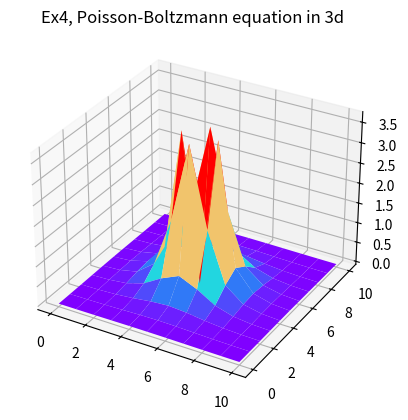

Generate this figure with matplotlib:
import numpy as np
import matplotlib.pyplot as plt
import math

def boundary_check(i,j):
    r = ((i/5 - 4.5)**2 + (j/5 -4.5)**2)**0.5
    if r > 0.1:
        return False
    return True

def init_guess(i,j):
    if (i,j)==(25,25):
        return 0
    r = ((i/5 - 5)**2 + (j/5 -5)**2)**0.5
    return 10 * math.e **(-r) / r


if __name__ == '__main__':
    xx = np.linspace(0,10,11)
    yy = np.linspace(0,10,11)
    X, Y = np.meshgrid(xx,yy)
    phi = np.zeros_like(X)
    phi_subdiv = np.zeros((51,51))
    tol = 1e-3
    diff = 10
    for i in range(51):
        for j in range(51):
            phi_subdiv[i,j] = init_guess(i,j)

    while diff < tol:
        diff = 0
        i = 1
        while i < 50:
            j=1
            while j <50:
                if boundary_check(i,j) == 0:
                    buffer = (phi_subdiv[i,j+1]+phi_subdiv[i,j-1]+phi_subdiv[i-1,j]+ phi_subdiv[i+1,j] - 0.04 * math.sinh(phi_subdiv[i,j]))/4
                    buffer =buffer * 1.3 - 0.3 * phi_subdiv[i,j]
                    diff += abs(buffer-phi_subdiv[i,j])
                    phi_subdiv[i,j] =buffer
                j+=1
            i+=1



    for i in range(11):
        for j in range(11):
            phi[i,j] = phi_subdiv[i * 5,j *5]

    fig = plt.figure()  #定义新的三维坐标轴
    titles = 'Ex4, Poisson-Boltzmann equation in 3d '

    ax3 = plt.axes(projection='3d')
    ax3.set_title(titles)
    ax3.plot_surface(X,Y,phi,cmap='rainbow')
    plt.show()
